The GitHub repository vysakhpr/Matlab-Deep-Learning-For-Computer-Vision contains a labelled image folder "Classification" with 19 categories: bolt5 16inx1 1 4in, bolt5 16inx1in, bolt5 16inx3 4in, finish nail1 1 4in, finish nail 2 in, hex nut1 4in, hex nut1 4in thin, hex nut5 16in, lock split washer1 4in, lock split washer3 8in, roofing nail1 1 4in, screw#10x3 4in pan, screw#6x1in flat, screw#8x1 1 2in flat, screw#8x1 2 pan, screw#8x3 4in flat, screw#8x3 4in pan, washer3 4inx1 8in, washer7 8in5 32in. Examples follow, each with its label.

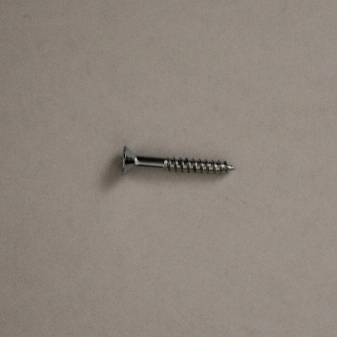
Label: screw#6x1in flat

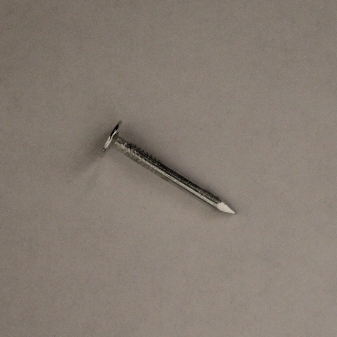
Label: roofing nail1 1 4in

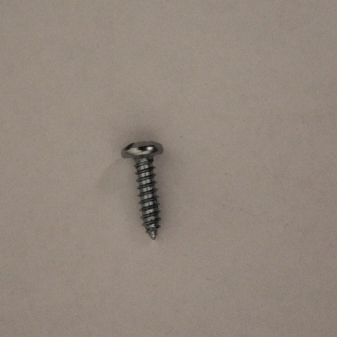
Label: screw#10x3 4in pan

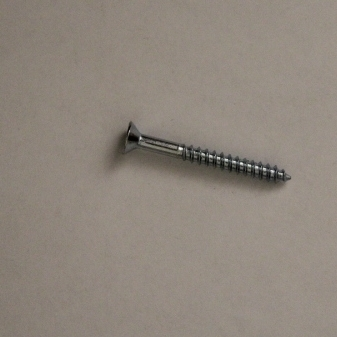
Label: screw#8x1 1 2in flat

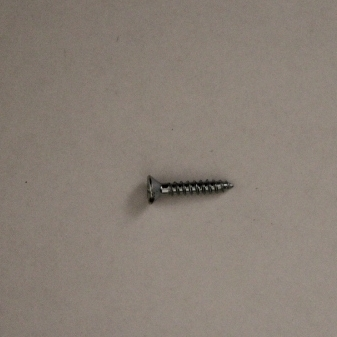
Label: screw#8x3 4in flat

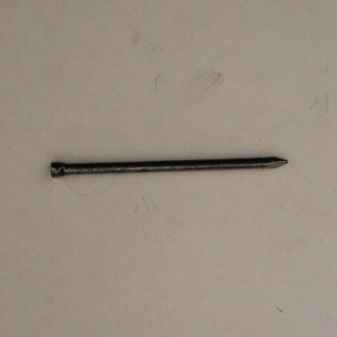
Label: finish nail 2 in
